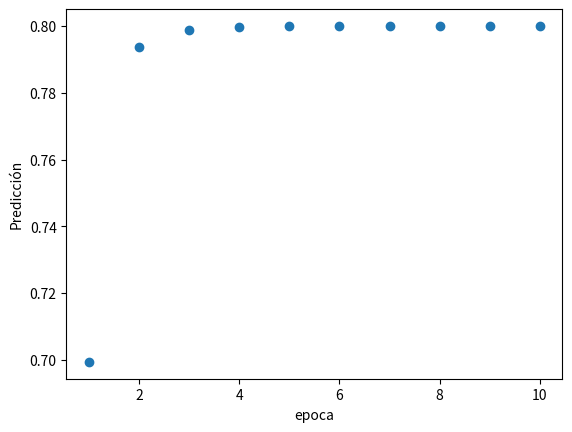

Recreate this plot in Python.
# -*- coding: utf-8 -*-
"""
Created on Mon Jun 19 16:35:48 2023

[redacted]
"""
import numpy as np #libreria para el manejo de matrices
import matplotlib.pyplot as plt #libreria utilizada para la graficación

x = np.array([1, 2]) #entrada
yd = 0.8 #valor esperado

W = np.random.uniform(-0.5, 0.5, size=(1, 2)) #Vector de pesos sinapticos
W_new = []
Y_new = []
def sigmoid(x): #Sigmoide
    return 1 / (1 + np.exp(-x))

for i in range(10):
    I = np.dot(W,x) #entrada neta a la neurona 
    Y = sigmoid(I) #Salida
    Y_new.append(Y)
    error = yd-Y # calculo del error
    print(error)
    print(W)
    W = W+error*x #regla de aprendizaje 
    W_new.append(W)

x_grap = list(range(1, len(Y_new) + 1))
    
plt.figure()
plt.scatter(x_grap, Y_new)
plt.xlabel("epoca")
plt.ylabel("Predicción")
# plt.scatter(W_new[0,0], W_new[0,1])


    